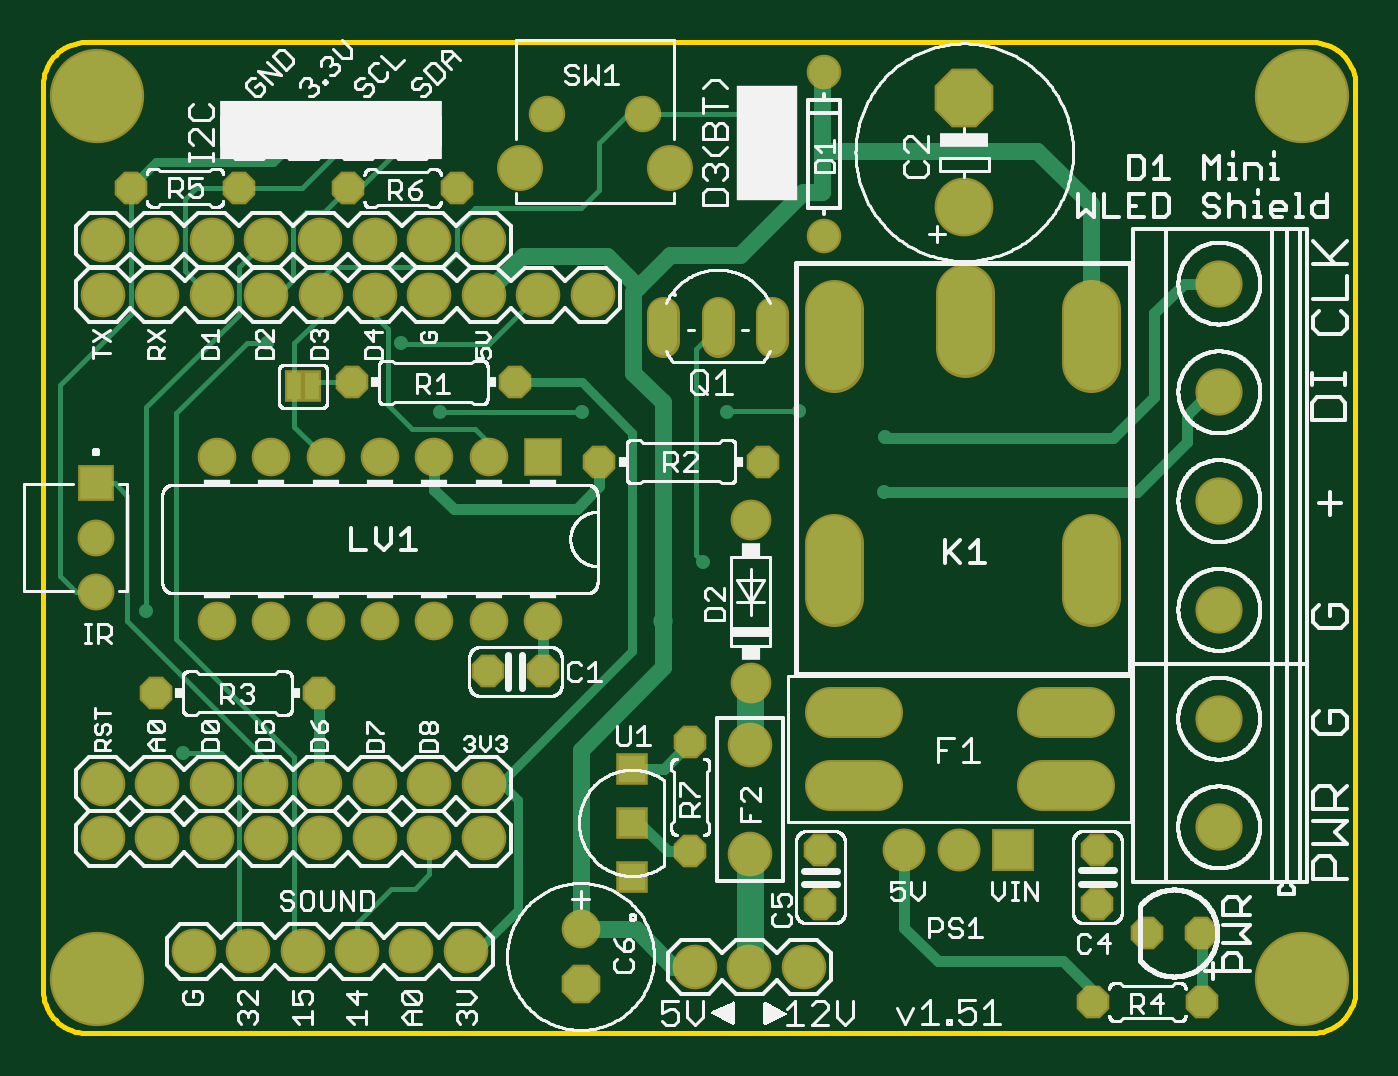
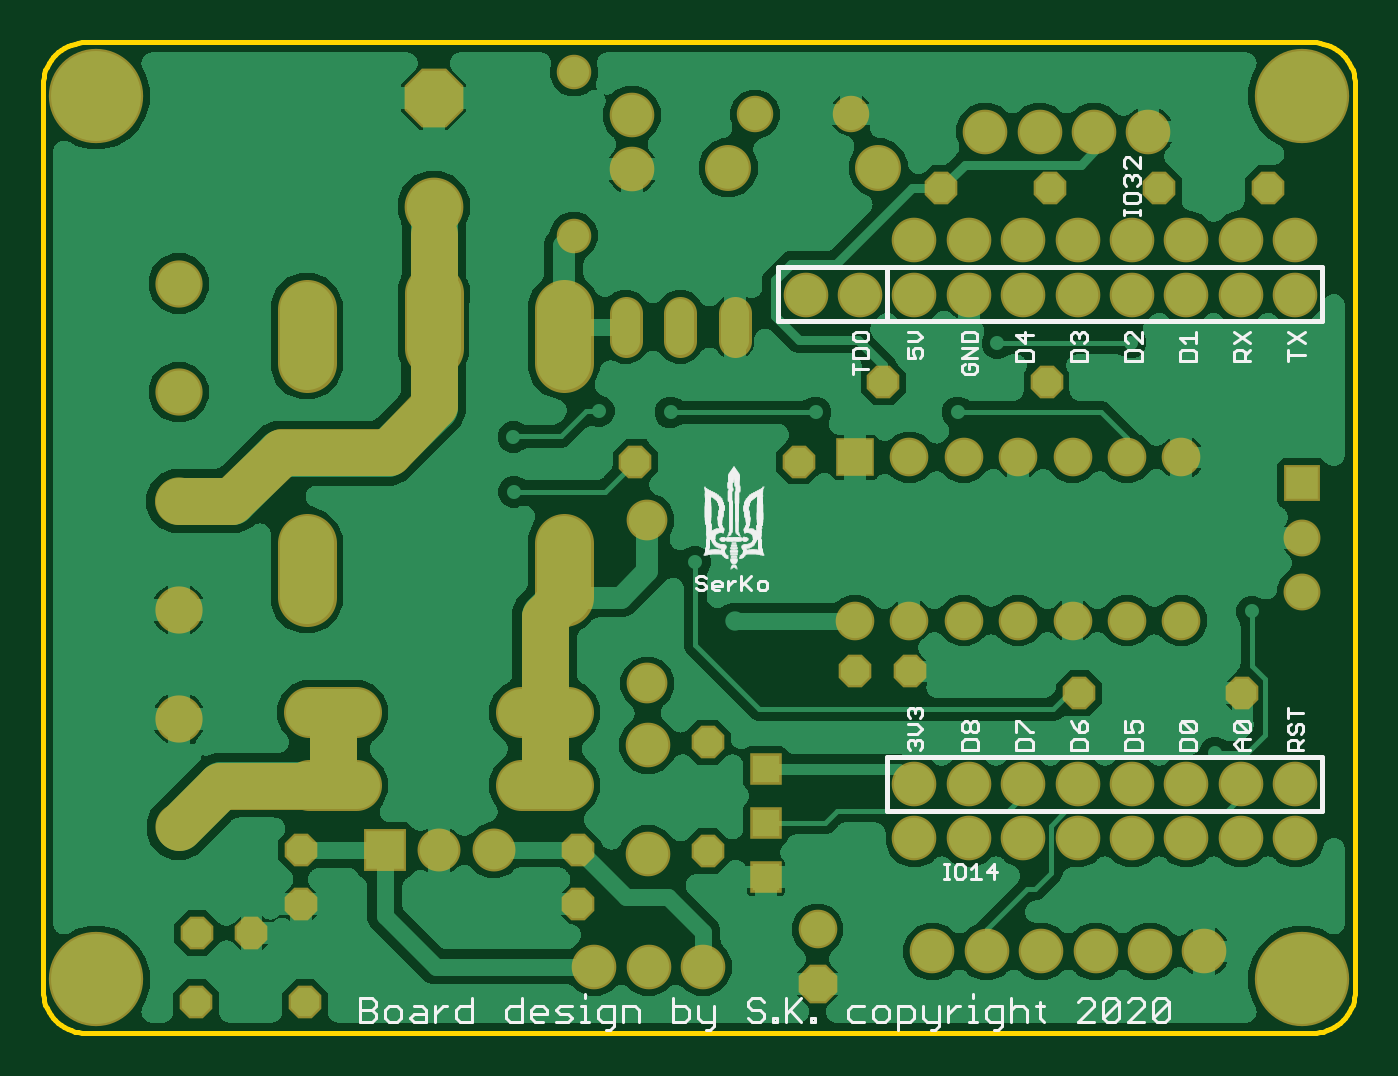
Circuit board: 7 layer files. Board 61.3 x 46.3 mm.
- bottom_copper: copper_bottom.gbr (246581 bytes)
- top_copper: copper_top.gbr (9240 bytes)
- outline: profile.gbr (26035 bytes)
- bottom_silk: silkscreen_bottom.gbr (46539 bytes)
- top_silk: silkscreen_top.gbr (139885 bytes)
- bottom_mask: soldermask_bottom.gbr (4461 bytes)
- top_mask: soldermask_top.gbr (4245 bytes)

=== bottom_copper: copper_bottom.gbr (246581 bytes, source omitted) ===
=== top_copper: copper_top.gbr (9240 bytes, source omitted) ===
=== outline: profile.gbr (26035 bytes, source omitted) ===
=== bottom_silk: silkscreen_bottom.gbr (46539 bytes, source omitted) ===
=== top_silk: silkscreen_top.gbr (139885 bytes, source omitted) ===
=== bottom_mask: soldermask_bottom.gbr ===
G04 EAGLE Gerber RS-274X export*
G75*
%MOMM*%
%FSLAX34Y34*%
%LPD*%
%INSoldermask Bottom*%
%IPPOS*%
%AMOC8*
5,1,8,0,0,1.08239X$1,22.5*%
G01*
%ADD10C,2.200000*%
%ADD11C,2.082800*%
%ADD12C,1.803200*%
%ADD13R,1.803200X1.803200*%
%ADD14P,1.649562X8X202.500000*%
%ADD15P,1.649562X8X22.500000*%
%ADD16C,2.743200*%
%ADD17P,2.969212X8X112.500000*%
%ADD18C,2.203200*%
%ADD19P,1.649562X8X292.500000*%
%ADD20R,2.003200X2.003200*%
%ADD21C,2.003200*%
%ADD22C,1.903200*%
%ADD23P,1.951982X8X292.500000*%
%ADD24C,1.803400*%
%ADD25C,1.524000*%
%ADD26C,1.611200*%
%ADD27C,2.743200*%
%ADD28R,1.473200X1.473200*%
%ADD29P,1.649562X8X112.500000*%
%ADD30C,2.387600*%
%ADD31C,4.403200*%
%ADD32C,0.503200*%
%ADD33R,1.721200X1.721200*%
%ADD34C,1.721200*%
%ADD35C,1.701800*%
%ADD36C,2.146300*%


D10*
X369000Y203600D02*
X378200Y194400D01*
X378200Y115800D01*
X429900Y293000D02*
X429900Y373100D01*
X429900Y293000D02*
X451100Y271100D01*
X501200Y271100D01*
X524800Y248200D01*
X549400Y248200D01*
X477400Y149500D02*
X477400Y115500D01*
X529800Y115500D01*
X549000Y96300D01*
D11*
X27940Y116370D03*
X53340Y116370D03*
X78740Y116370D03*
X104140Y116370D03*
X129540Y116370D03*
X154940Y116370D03*
X180340Y116370D03*
X205740Y116370D03*
D12*
X157320Y192570D03*
X182720Y192570D03*
X208120Y192570D03*
X233520Y192570D03*
D13*
X233520Y268770D03*
D12*
X208120Y268770D03*
X182720Y268770D03*
X157320Y268770D03*
X131920Y268770D03*
X106520Y268770D03*
X81120Y268770D03*
X81120Y192570D03*
X106520Y192570D03*
X131920Y192570D03*
D14*
X233300Y168800D03*
X207900Y168800D03*
D15*
X144060Y303740D03*
X220260Y303740D03*
D16*
X430170Y385850D03*
D17*
X430170Y436650D03*
D18*
X549310Y197549D03*
X549310Y248349D03*
X549310Y299149D03*
X549310Y349949D03*
X549210Y95979D03*
X549210Y146779D03*
D19*
X363010Y85470D03*
X363010Y60070D03*
D14*
X541090Y14420D03*
X490290Y14420D03*
X540740Y46700D03*
X515340Y46700D03*
D20*
X453000Y85290D03*
D21*
X427600Y85290D03*
X402200Y85290D03*
D19*
X492330Y85540D03*
X492330Y60140D03*
D11*
X330140Y134410D03*
X330140Y83610D03*
X304450Y30900D03*
X329850Y30900D03*
X355250Y30900D03*
D22*
X330460Y163210D03*
X330460Y239410D03*
D23*
X251000Y23000D03*
D24*
X251000Y48400D03*
D15*
X52600Y158700D03*
X128800Y158700D03*
D25*
X289700Y323096D02*
X289700Y336304D01*
X340500Y336304D02*
X340500Y323096D01*
X315100Y323096D02*
X315100Y336304D01*
D26*
X364730Y372330D03*
X364730Y448530D03*
D11*
X337700Y403300D03*
X337700Y428700D03*
X172700Y420900D03*
X147300Y420900D03*
X121900Y420900D03*
X96500Y420900D03*
D14*
X91700Y394700D03*
X40900Y394700D03*
D15*
X142500Y394400D03*
X193300Y394400D03*
D27*
X489500Y338100D02*
X489500Y312700D01*
X369500Y312700D02*
X369500Y338100D01*
X369500Y228800D02*
X369500Y203400D01*
X430300Y320000D02*
X430300Y345400D01*
X489500Y228800D02*
X489500Y203400D01*
D28*
X275200Y72700D03*
X275200Y98100D03*
X275200Y123500D03*
D29*
X302300Y84900D03*
X302300Y135700D03*
D30*
X466478Y149700D02*
X488322Y149700D01*
X389322Y149700D02*
X367478Y149700D01*
X466478Y115700D02*
X488322Y115700D01*
X389322Y115700D02*
X367478Y115700D01*
D31*
X25000Y25000D03*
D32*
X25000Y41510D03*
X25000Y8490D03*
X41510Y25000D03*
X36430Y37065D03*
X36430Y12935D03*
X13570Y37065D03*
X13570Y12935D03*
X8490Y25000D03*
D31*
X25000Y437700D03*
D32*
X25000Y454210D03*
X25000Y421190D03*
X41510Y437700D03*
X36430Y449765D03*
X36430Y425635D03*
X13570Y449765D03*
X13570Y425635D03*
X8490Y437700D03*
D31*
X587700Y437700D03*
D32*
X587700Y454210D03*
X587700Y421190D03*
X604210Y437700D03*
X599130Y449765D03*
X599130Y425635D03*
X576270Y449765D03*
X576270Y425635D03*
X571190Y437700D03*
D31*
X587700Y25000D03*
D32*
X587700Y41510D03*
X587700Y8490D03*
X604210Y25000D03*
X599130Y37065D03*
X599130Y12935D03*
X576270Y37065D03*
X576270Y12935D03*
X571190Y25000D03*
D15*
X259800Y266800D03*
X336000Y266800D03*
D33*
X24700Y256600D03*
D34*
X24700Y231200D03*
X24700Y205800D03*
D11*
X27940Y90900D03*
X53340Y90900D03*
X78740Y90900D03*
X104140Y90900D03*
X129540Y90900D03*
X154940Y90900D03*
X180340Y90900D03*
X205740Y90900D03*
X27940Y370300D03*
X53340Y370300D03*
X78740Y370300D03*
X104140Y370300D03*
X129540Y370300D03*
X154940Y370300D03*
X180340Y370300D03*
X205740Y370300D03*
X28000Y344700D03*
X53400Y344700D03*
X78800Y344700D03*
X104200Y344700D03*
X129600Y344700D03*
X155000Y344700D03*
X180400Y344700D03*
X205800Y344700D03*
X231200Y344700D03*
X256600Y344700D03*
X70400Y38100D03*
X95800Y38100D03*
X121200Y38100D03*
X146600Y38100D03*
X172000Y38100D03*
X197400Y38100D03*
D35*
X280300Y428900D03*
X235342Y428900D03*
D36*
X292746Y404008D03*
X222642Y404008D03*
M02*

=== top_mask: soldermask_top.gbr ===
G04 EAGLE Gerber RS-274X export*
G75*
%MOMM*%
%FSLAX34Y34*%
%LPD*%
%INSoldermask Top*%
%IPPOS*%
%AMOC8*
5,1,8,0,0,1.08239X$1,22.5*%
G01*
%ADD10C,2.082800*%
%ADD11C,1.803200*%
%ADD12R,1.803200X1.803200*%
%ADD13P,1.649562X8X202.500000*%
%ADD14P,1.649562X8X22.500000*%
%ADD15C,2.743200*%
%ADD16P,2.969212X8X112.500000*%
%ADD17C,2.203200*%
%ADD18R,0.838200X1.473200*%
%ADD19P,1.649562X8X292.500000*%
%ADD20R,2.003200X2.003200*%
%ADD21C,2.003200*%
%ADD22C,1.903200*%
%ADD23P,1.951982X8X292.500000*%
%ADD24C,1.803400*%
%ADD25C,1.524000*%
%ADD26C,1.611200*%
%ADD27C,2.743200*%
%ADD28R,1.473200X1.473200*%
%ADD29P,1.649562X8X112.500000*%
%ADD30C,2.387600*%
%ADD31C,4.403200*%
%ADD32C,0.503200*%
%ADD33R,1.721200X1.721200*%
%ADD34C,1.721200*%
%ADD35C,1.701800*%
%ADD36C,2.146300*%


D10*
X27940Y116370D03*
X53340Y116370D03*
X78740Y116370D03*
X104140Y116370D03*
X129540Y116370D03*
X154940Y116370D03*
X180340Y116370D03*
X205740Y116370D03*
D11*
X157320Y192570D03*
X182720Y192570D03*
X208120Y192570D03*
X233520Y192570D03*
D12*
X233520Y268770D03*
D11*
X208120Y268770D03*
X182720Y268770D03*
X157320Y268770D03*
X131920Y268770D03*
X106520Y268770D03*
X81120Y268770D03*
X81120Y192570D03*
X106520Y192570D03*
X131920Y192570D03*
D13*
X233300Y168800D03*
X207900Y168800D03*
D14*
X144060Y303740D03*
X220260Y303740D03*
D15*
X430170Y385850D03*
D16*
X430170Y436650D03*
D17*
X549310Y197549D03*
X549310Y248349D03*
X549310Y299149D03*
X549310Y349949D03*
D18*
X117376Y301940D03*
X125504Y301940D03*
D17*
X549210Y95979D03*
X549210Y146779D03*
D19*
X363010Y85470D03*
X363010Y60070D03*
D13*
X541090Y14420D03*
X490290Y14420D03*
X540740Y46700D03*
X515340Y46700D03*
D20*
X453000Y85290D03*
D21*
X427600Y85290D03*
X402200Y85290D03*
D19*
X492330Y85540D03*
X492330Y60140D03*
D10*
X330140Y134410D03*
X330140Y83610D03*
X304450Y30900D03*
X329850Y30900D03*
X355250Y30900D03*
D22*
X330460Y163210D03*
X330460Y239410D03*
D23*
X251000Y23000D03*
D24*
X251000Y48400D03*
D14*
X52600Y158700D03*
X128800Y158700D03*
D25*
X289700Y323096D02*
X289700Y336304D01*
X340500Y336304D02*
X340500Y323096D01*
X315100Y323096D02*
X315100Y336304D01*
D26*
X364730Y372330D03*
X364730Y448530D03*
D10*
X337700Y403300D03*
X337700Y428700D03*
X172700Y420900D03*
X147300Y420900D03*
X121900Y420900D03*
X96500Y420900D03*
D13*
X91700Y394700D03*
X40900Y394700D03*
D14*
X142500Y394400D03*
X193300Y394400D03*
D27*
X489500Y338100D02*
X489500Y312700D01*
X369500Y312700D02*
X369500Y338100D01*
X369500Y228800D02*
X369500Y203400D01*
X430300Y320000D02*
X430300Y345400D01*
X489500Y228800D02*
X489500Y203400D01*
D28*
X275200Y72700D03*
X275200Y98100D03*
X275200Y123500D03*
D29*
X302300Y84900D03*
X302300Y135700D03*
D30*
X466478Y149700D02*
X488322Y149700D01*
X389322Y149700D02*
X367478Y149700D01*
X466478Y115700D02*
X488322Y115700D01*
X389322Y115700D02*
X367478Y115700D01*
D31*
X25000Y25000D03*
D32*
X25000Y41510D03*
X25000Y8490D03*
X41510Y25000D03*
X36430Y37065D03*
X36430Y12935D03*
X13570Y37065D03*
X13570Y12935D03*
X8490Y25000D03*
D31*
X25000Y437700D03*
D32*
X25000Y454210D03*
X25000Y421190D03*
X41510Y437700D03*
X36430Y449765D03*
X36430Y425635D03*
X13570Y449765D03*
X13570Y425635D03*
X8490Y437700D03*
D31*
X587700Y437700D03*
D32*
X587700Y454210D03*
X587700Y421190D03*
X604210Y437700D03*
X599130Y449765D03*
X599130Y425635D03*
X576270Y449765D03*
X576270Y425635D03*
X571190Y437700D03*
D31*
X587700Y25000D03*
D32*
X587700Y41510D03*
X587700Y8490D03*
X604210Y25000D03*
X599130Y37065D03*
X599130Y12935D03*
X576270Y37065D03*
X576270Y12935D03*
X571190Y25000D03*
D14*
X259800Y266800D03*
X336000Y266800D03*
D33*
X24700Y256600D03*
D34*
X24700Y231200D03*
X24700Y205800D03*
D10*
X27940Y90900D03*
X53340Y90900D03*
X78740Y90900D03*
X104140Y90900D03*
X129540Y90900D03*
X154940Y90900D03*
X180340Y90900D03*
X205740Y90900D03*
X27940Y370300D03*
X53340Y370300D03*
X78740Y370300D03*
X104140Y370300D03*
X129540Y370300D03*
X154940Y370300D03*
X180340Y370300D03*
X205740Y370300D03*
X28000Y344700D03*
X53400Y344700D03*
X78800Y344700D03*
X104200Y344700D03*
X129600Y344700D03*
X155000Y344700D03*
X180400Y344700D03*
X205800Y344700D03*
X231200Y344700D03*
X256600Y344700D03*
X70400Y38100D03*
X95800Y38100D03*
X121200Y38100D03*
X146600Y38100D03*
X172000Y38100D03*
X197400Y38100D03*
D35*
X280300Y428900D03*
X235342Y428900D03*
D36*
X292746Y404008D03*
X222642Y404008D03*
M02*

